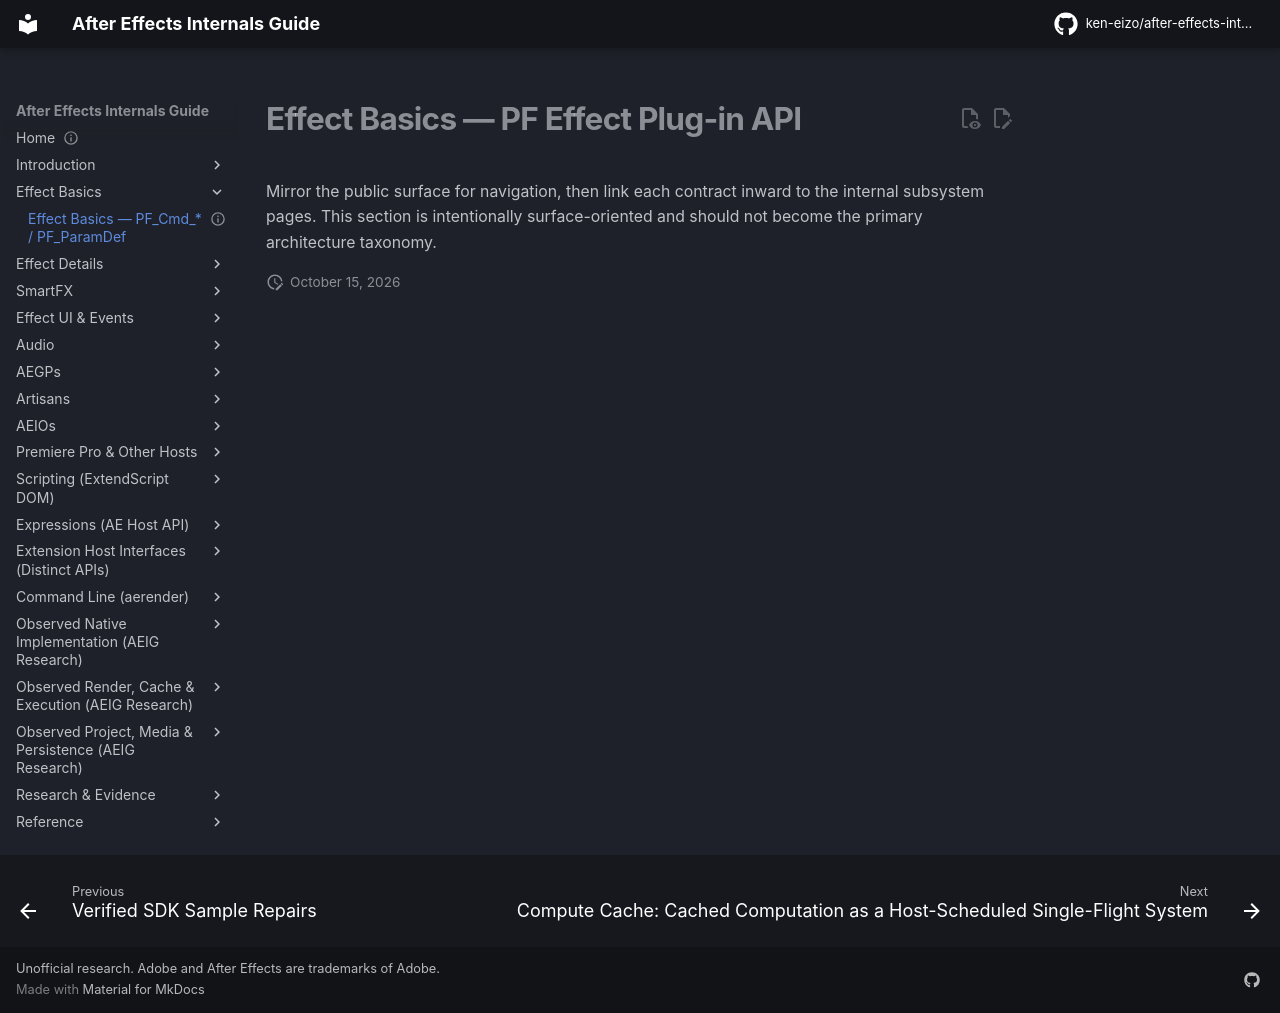

repository: ken-eizo/after-effects-internals-guide · page: host-integration/cpp-sdk/effect-basics/index.html · generator: mkdocs

---
status: index
last_verified: 2026-09-14
---
# Effect Basics — PF Effect Plug-in API

Mirror the public surface for navigation, then link each contract inward to the internal subsystem pages. This section is intentionally surface-oriented and should not become the primary architecture taxonomy.
